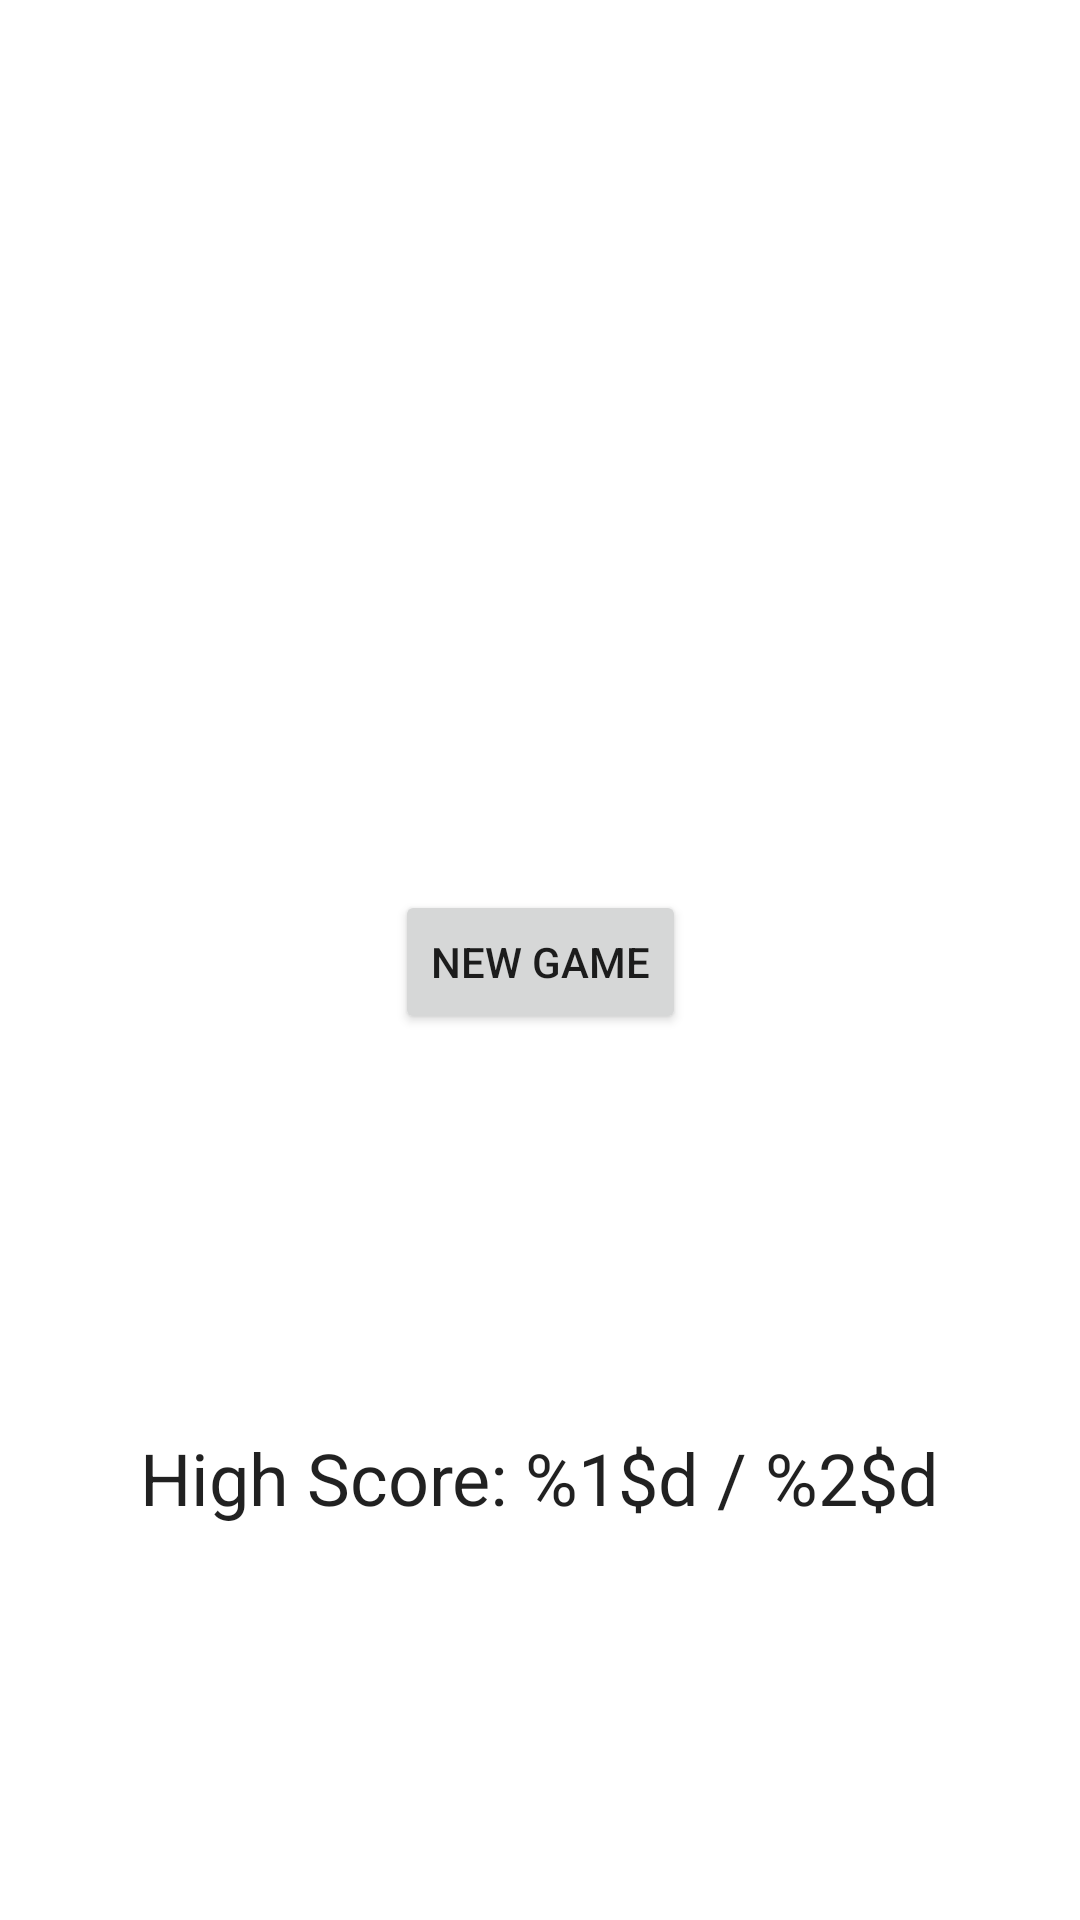

The Android layout XML behind this screen, and the referenced resources:
<!-- AndroidManifest.xml: application theme Theme.ClassicalMusic -->
<!-- res/layout/activity_main.xml -->
<?xml version="1.0" encoding="utf-8"?>
<androidx.constraintlayout.widget.ConstraintLayout xmlns:android="http://schemas.android.com/apk/res/android"
    xmlns:app="http://schemas.android.com/apk/res-auto"
    xmlns:tools="http://schemas.android.com/tools"
    android:layout_width="match_parent"
    android:layout_height="match_parent"
    tools:context=".MainActivity">


    <Button
        android:id="@+id/button"
        android:layout_width="wrap_content"
        android:layout_height="wrap_content"
        android:layout_marginLeft="8dp"
        android:layout_marginTop="8dp"
        android:layout_marginRight="8dp"
        android:layout_marginBottom="8dp"
        android:onClick="newGame"
        android:text="@string/new_game"
        app:layout_constraintBottom_toBottomOf="parent"
        app:layout_constraintLeft_toLeftOf="parent"
        app:layout_constraintRight_toRightOf="parent"
        app:layout_constraintTop_toTopOf="parent"
        app:layout_constraintVertical_bias="0.501" />

    <TextView
        android:id="@+id/highscoreText"
        android:layout_width="wrap_content"
        android:layout_height="wrap_content"
        android:layout_marginLeft="8dp"
        android:layout_marginTop="8dp"
        android:layout_marginRight="8dp"
        android:layout_marginBottom="8dp"
        android:text="@string/high_score"
        android:textAppearance="@style/TextAppearance.AppCompat.Headline"
        app:layout_constraintBottom_toBottomOf="parent"
        app:layout_constraintLeft_toLeftOf="parent"
        app:layout_constraintRight_toRightOf="parent"
        app:layout_constraintTop_toBottomOf="@+id/button" />

    <TextView
        android:id="@+id/gameResult"
        android:layout_width="wrap_content"
        android:layout_height="wrap_content"
        android:layout_marginLeft="0dp"
        android:layout_marginTop="0dp"
        android:layout_marginRight="0dp"
        android:layout_marginBottom="0dp"
        android:text="@string/game_finished"
        android:textAppearance="@style/TextAppearance.AppCompat.Headline"
        android:visibility="gone"
        app:layout_constraintBottom_toTopOf="@+id/button"
        app:layout_constraintHorizontal_bias="0.504"
        app:layout_constraintLeft_toLeftOf="parent"
        app:layout_constraintRight_toRightOf="parent"
        app:layout_constraintTop_toTopOf="parent" />

    <TextView
        android:id="@+id/resultScore"
        android:layout_width="wrap_content"
        android:layout_height="wrap_content"
        android:layout_marginLeft="0dp"
        android:layout_marginTop="0dp"
        android:layout_marginRight="0dp"
        android:layout_marginBottom="0dp"
        android:text="@string/score_result"
        android:textAppearance="@style/TextAppearance.AppCompat.Headline"
        android:visibility="gone"
        app:layout_constraintBottom_toBottomOf="parent"
        app:layout_constraintLeft_toLeftOf="parent"
        app:layout_constraintRight_toRightOf="parent"
        app:layout_constraintTop_toBottomOf="@+id/highscoreText" />

</androidx.constraintlayout.widget.ConstraintLayout>
<!-- resources referenced by this layout -->
<resources>
  <string name="game_finished">Game Finished!</string>
  <string name="high_score">High Score: %1$d / %2$d</string>
  <string name="new_game">New Game</string>
  <string name="score_result">Your Score: %1$d / %2$d</string>
  <style name="Theme.ClassicalMusic" parent="Theme.MaterialComponents.DayNight.DarkActionBar">
          
          <item name="colorPrimary">@color/purple_500</item>
          <item name="colorPrimaryVariant">@color/purple_700</item>
          <item name="colorOnPrimary">@color/white</item>
          
          <item name="colorSecondary">@color/teal_200</item>
          <item name="colorSecondaryVariant">@color/teal_700</item>
          <item name="colorOnSecondary">@color/black</item>
          
          <item name="android:statusBarColor" tools:targetApi="l">?attr/colorPrimaryVariant</item>
          
      </style>
  <color name="purple_500">#FF6200EE</color>
  <color name="purple_700">#FF3700B3</color>
  <color name="white">#FFFFFFFF</color>
  <color name="teal_200">#FF03DAC5</color>
  <color name="teal_700">#FF018786</color>
  <color name="black">#FF000000</color>
</resources>
